Run: headless pygame with SDL's dummy video driver; simulated clock (each Clock.tick advances the game by its frame time, no real sleeping); random seed 0; keys injected as events and as key.get_pressed() state; no mouse input.
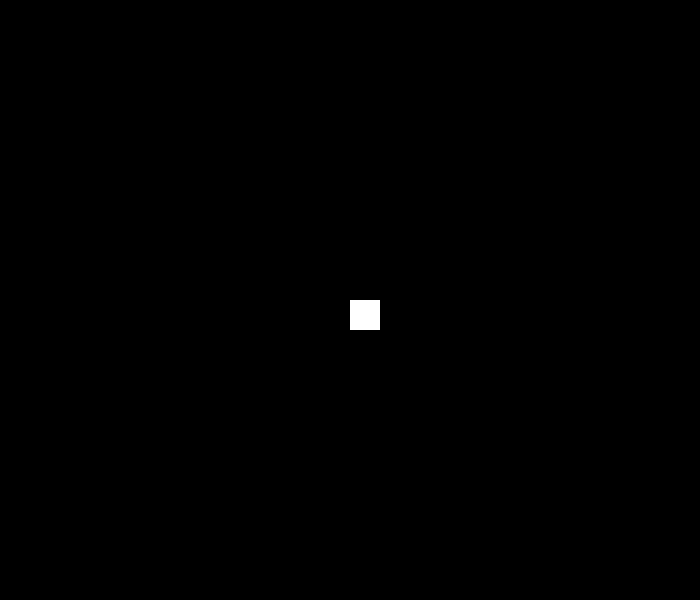
Frame 1 of 4 · flips 1–60 · no input
Frame 2 of 4 · flips 61–180 · tapped SPACE, RETURN · held RIGHT (→), D · screen unchanged from frame 1, image omitted
Frame 3 of 4 · flips 181–300 · held DOWN (↓), S · screen unchanged from frame 2, image omitted
Frame 4 of 4 · flips 301–420 · held LEFT (←), A, UP (↑), W · screen unchanged from frame 3, image omitted

The pygame program that drew these frames:

import pygame
pygame.init()

LARGURA_JANELA = 700
ALTURA_JANELA = 600

VELOCIDADEX = 8
VELOCIDADEY = 4

TAMANHO_BOLA = 30

BRANCO = (255,255,255)
PRETO = (0,0,0)

class Bola(pygame.sprite.Sprite):

    def __init__(self,cor,tamanho):
        pygame.sprite.Sprite.__init__(self)
        self.image = pygame.Surface([tamanho,tamanho])
        self.image.fill(cor)
        self.rect = self.image.get_rect()
        self.rect[0] = LARGURA_JANELA/2
        self.rect[1] = ALTURA_JANELA/2
janela = pygame.display.set_mode((LARGURA_JANELA,ALTURA_JANELA))
pygame.display.set_caption('Classes')

bola_grupo = pygame.sprite.Group()
bola = Bola(BRANCO,TAMANHO_BOLA)
bola_grupo.add(bola)

deve_continuar = True
while deve_continuar:
    for evento in pygame.event.get():
        if evento.type == pygame.QUIT:
            deve_continuar = False
    bola_grupo.update()
    bola_grupo.draw(janela)
    pygame.display.update()
